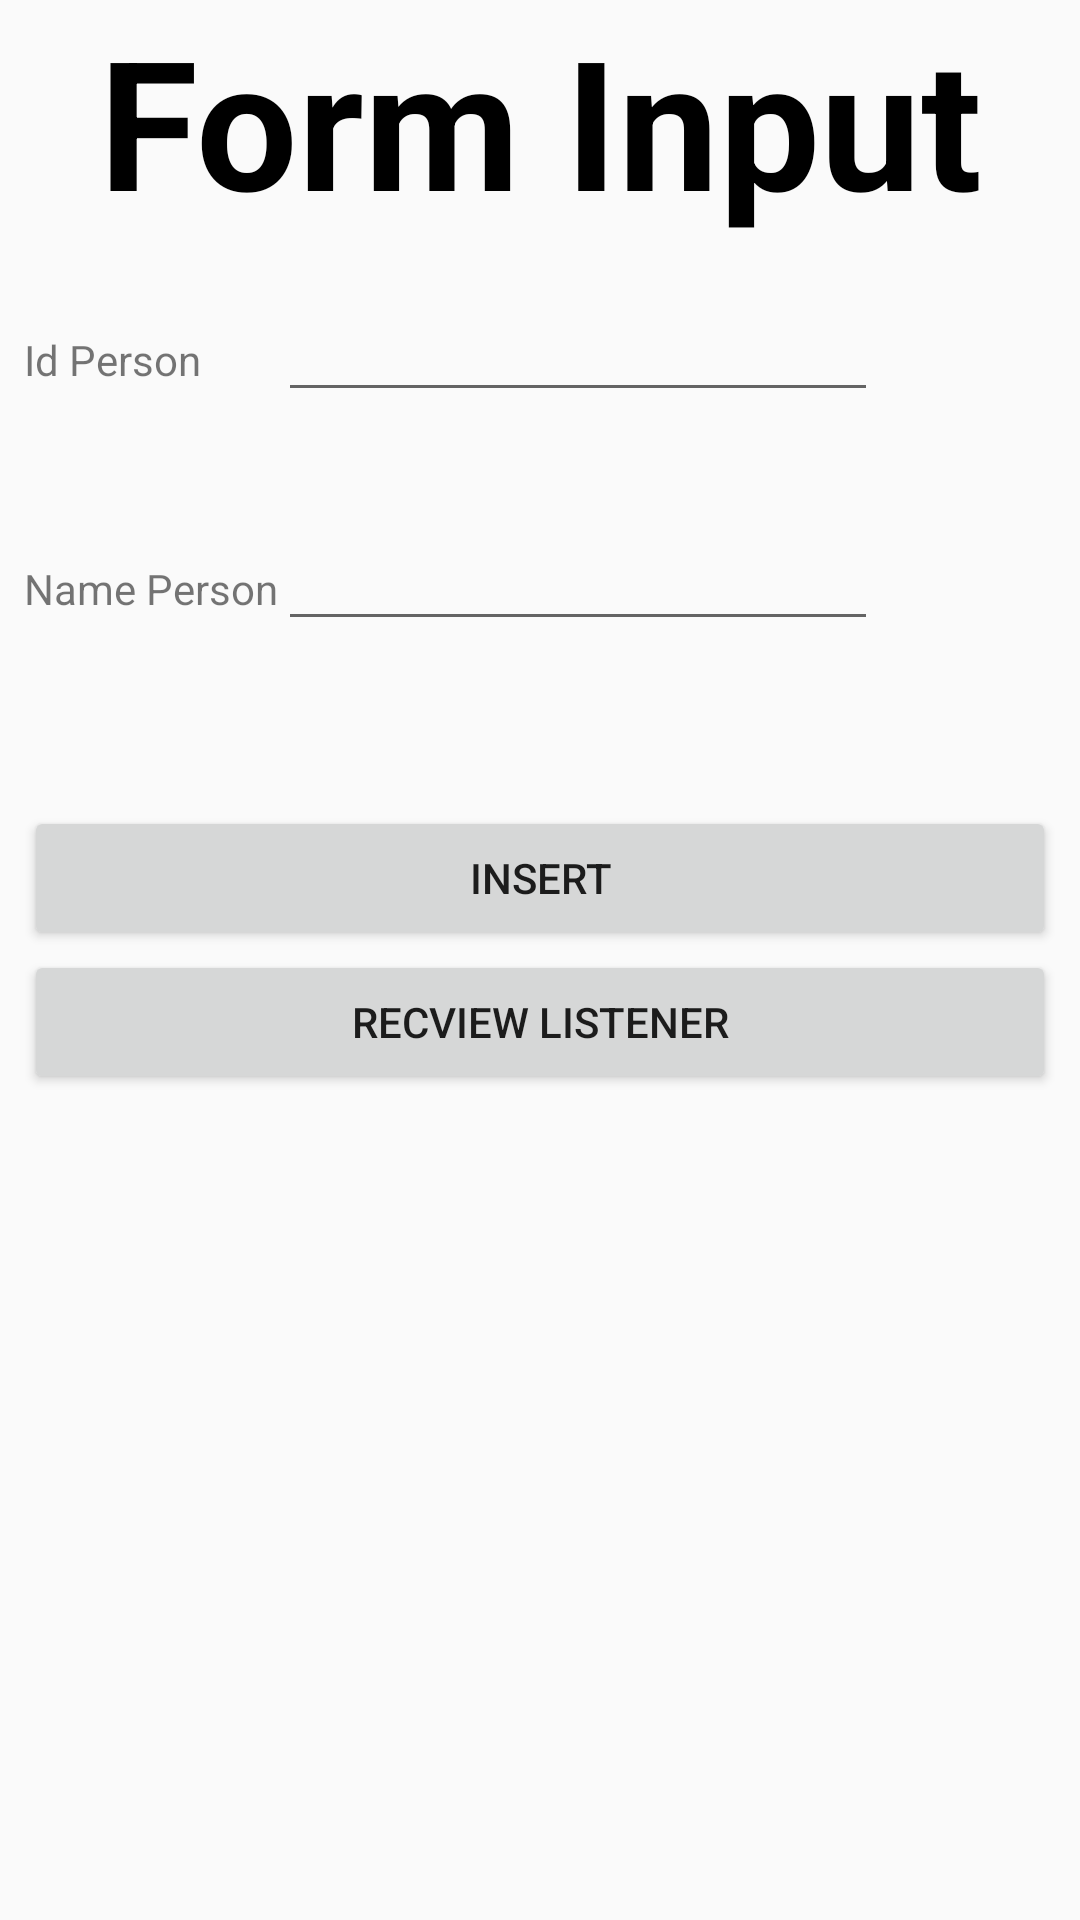

Here is an Android app screen rendered from its layout file. Give the layout XML and the strings, colors and styles it references.
<!-- AndroidManifest.xml: application theme AppTheme -->
<!-- res/layout/form_fragment.xml -->
<?xml version="1.0" encoding="utf-8"?>
<ScrollView xmlns:android="http://schemas.android.com/apk/res/android"
    android:id="@+id/container1"
    android:layout_width="match_parent"
    android:layout_height="match_parent">

    <LinearLayout
        android:orientation="vertical"
        android:layout_width="match_parent"
        android:layout_height="match_parent">


        <TextView
            android:text="Form Input"
            android:gravity="center"
            android:textStyle="bold"
            android:textColor="#000"
            android:textSize="60dp"
            android:paddingBottom="8dp"
            android:layout_width="match_parent"
            android:layout_height="wrap_content" />
        <TableLayout
            android:layout_margin="8dp"
            android:layout_width="match_parent"
            android:layout_height="wrap_content">
            <TableRow
                android:paddingBottom="30dp"
                android:layout_marginBottom="5dp">
                <TextView android:text="Id Person"/>
                <EditText android:layout_width="200dp"
                    android:inputType="number"
                    android:id="@+id/idPerson"
                    />
            </TableRow>
            <TableRow
                android:paddingBottom="30dp"
                android:layout_marginBottom="5dp">
                <TextView android:text="Name Person"/>
                <EditText android:layout_width="200dp"
                        android:id="@+id/namePerson"
                    />
            </TableRow>

            <Button
                android:id="@+id/insert"
                android:text="Insert"
                android:layout_marginTop="20dp"/>
            <Button
                android:id="@+id/listener"
                android:text="RecView Listener"
                />
        </TableLayout>
    </LinearLayout>

</ScrollView>
<!-- resources referenced by this layout -->
<resources>
  <style name="AppTheme" parent="Theme.AppCompat.Light.NoActionBar">
          
          <item name="colorPrimary">#F2AA</item>
          <item name="colorPrimaryDark">#F2AA</item>
          <item name="colorAccent">@color/colorAccent</item>
      </style>
  <!-- not gathered from this repository: default colours our renderer supplied (Android Studio template values) -->
  <color name="colorAccent">#FF03DAC5</color>
</resources>
